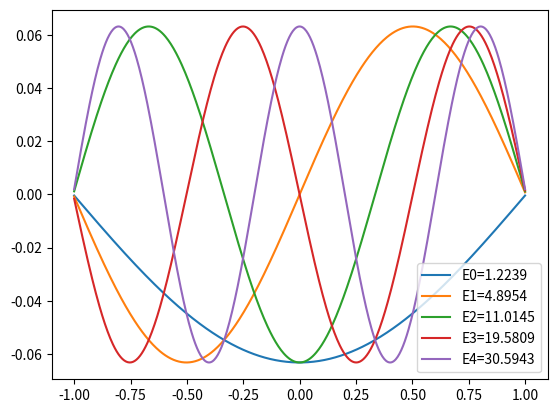

The script that saved this image:
import numpy as np
import matplotlib.pyplot as plt
from numpy import linalg as LA

# This code solves y'' = -2ey differential equation using the 3-point finite difference stencil ##

n = 500
h = 2 / (n - 1)

# Build the differences matrix
D = np.zeros((n, n))
D[0, 0] = -2
D[0, 1] = 1
D[n-1, n-1] = -2
D[n-1, n-2] = 1

for i in range(1, n-1):
    D[i, i-1] = 1
    D[i, i] = -2
    D[i, i+1] = 1

D /= (-2 * (h ** 2))

# Get the eigen values and vectors which are the energy states of the system
E, psi = LA.eig(D)

# Sort
i = E.argsort()
E = E[i]
psi = psi[:, i]

x = np.linspace(-1, 1, n)   

# Take by columns and plot first 5
for i in range(0, 5):
    plt.plot(x, psi[:,i], label=f"E{i}={E[i]:.4f}")
    
plt.legend()
plt.show()

